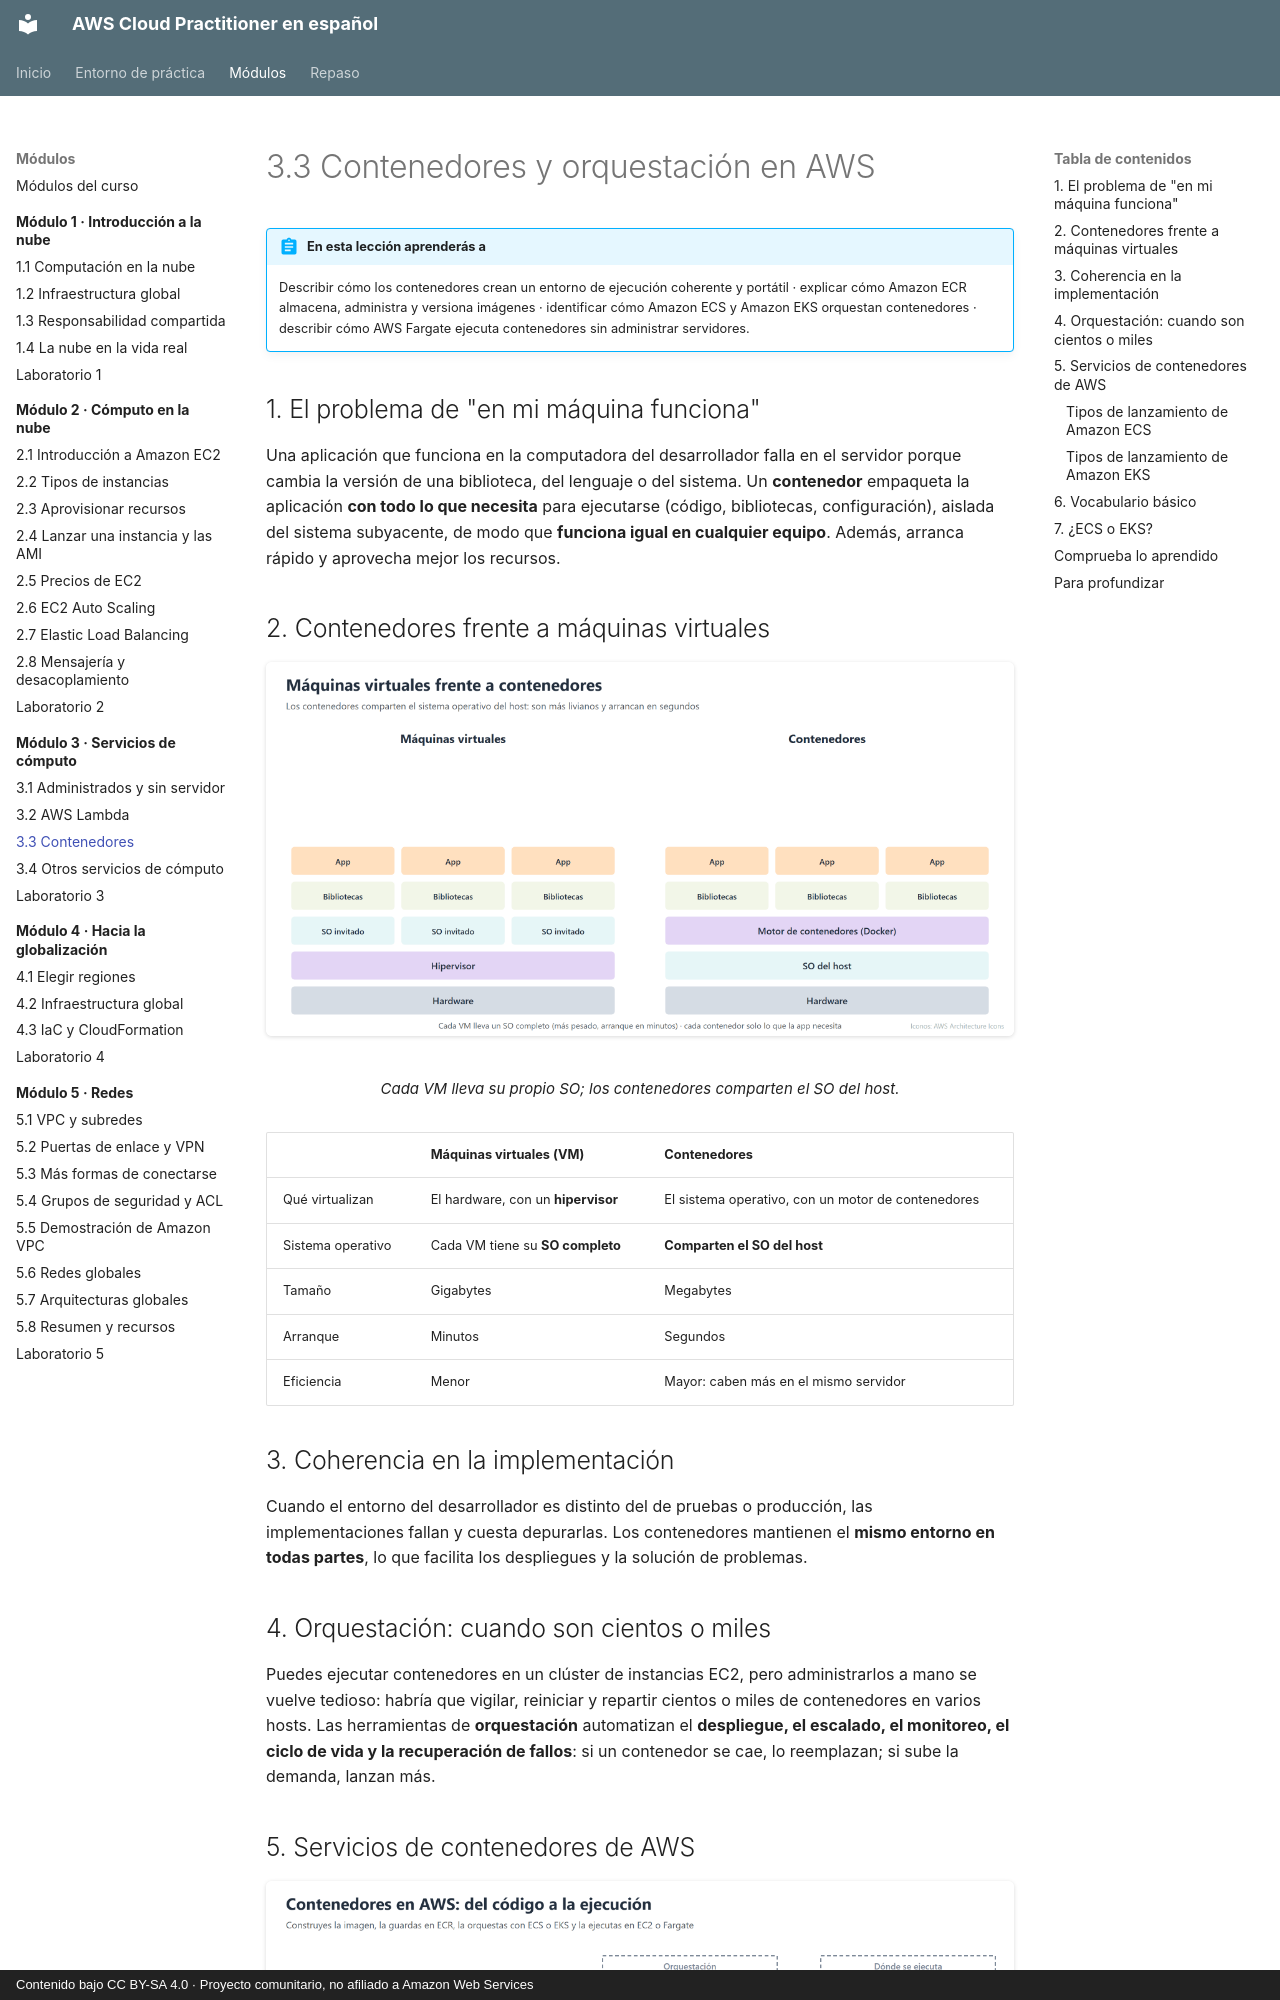

repository: CesarLoor/aws-cloud-practitioner-es · page: modulo-03/3-3-contenedores/index.html · generator: mkdocs · copyright: Contenido bajo CC BY-SA 4.0 · Proyecto comunitario, no afiliado a Amazon Web Services

# 3.3 Contenedores y orquestación en AWS

!!! abstract "En esta lección aprenderás a"
    Describir cómo los contenedores crean un entorno de ejecución coherente y portátil · explicar cómo Amazon ECR almacena, administra y versiona imágenes · identificar cómo Amazon ECS y Amazon EKS orquestan contenedores · describir cómo AWS Fargate ejecuta contenedores sin administrar servidores.

## 1. El problema de "en mi máquina funciona"

Una aplicación que funciona en la computadora del desarrollador falla en el servidor porque cambia la versión de una biblioteca, del lenguaje o del sistema. Un **contenedor** empaqueta la aplicación **con todo lo que necesita** para ejecutarse (código, bibliotecas, configuración), aislada del sistema subyacente, de modo que **funciona igual en cualquier equipo**. Además, arranca rápido y aprovecha mejor los recursos.

## 2. Contenedores frente a máquinas virtuales

<figure markdown="span">
  ![Contenedores y máquinas virtuales](../img/m3/m3-contenedores-vm.png)
  <figcaption>Cada VM lleva su propio SO; los contenedores comparten el SO del host.</figcaption>
</figure>

|  | Máquinas virtuales (VM) | Contenedores |
| --- | --- | --- |
| Qué virtualizan | El hardware, con un **hipervisor** | El sistema operativo, con un motor de contenedores |
| Sistema operativo | Cada VM tiene su **SO completo** | **Comparten el SO del host** |
| Tamaño | Gigabytes | Megabytes |
| Arranque | Minutos | Segundos |
| Eficiencia | Menor | Mayor: caben más en el mismo servidor |

## 3. Coherencia en la implementación

Cuando el entorno del desarrollador es distinto del de pruebas o producción, las implementaciones fallan y cuesta depurarlas. Los contenedores mantienen el **mismo entorno en todas partes**, lo que facilita los despliegues y la solución de problemas.

## 4. Orquestación: cuando son cientos o miles

Puedes ejecutar contenedores en un clúster de instancias EC2, pero administrarlos a mano se vuelve tedioso: habría que vigilar, reiniciar y repartir cientos o miles de contenedores en varios hosts. Las herramientas de **orquestación** automatizan el **despliegue, el escalado, el monitoreo, el ciclo de vida y la recuperación de fallos**: si un contenedor se cae, lo reemplazan; si sube la demanda, lanzan más.
